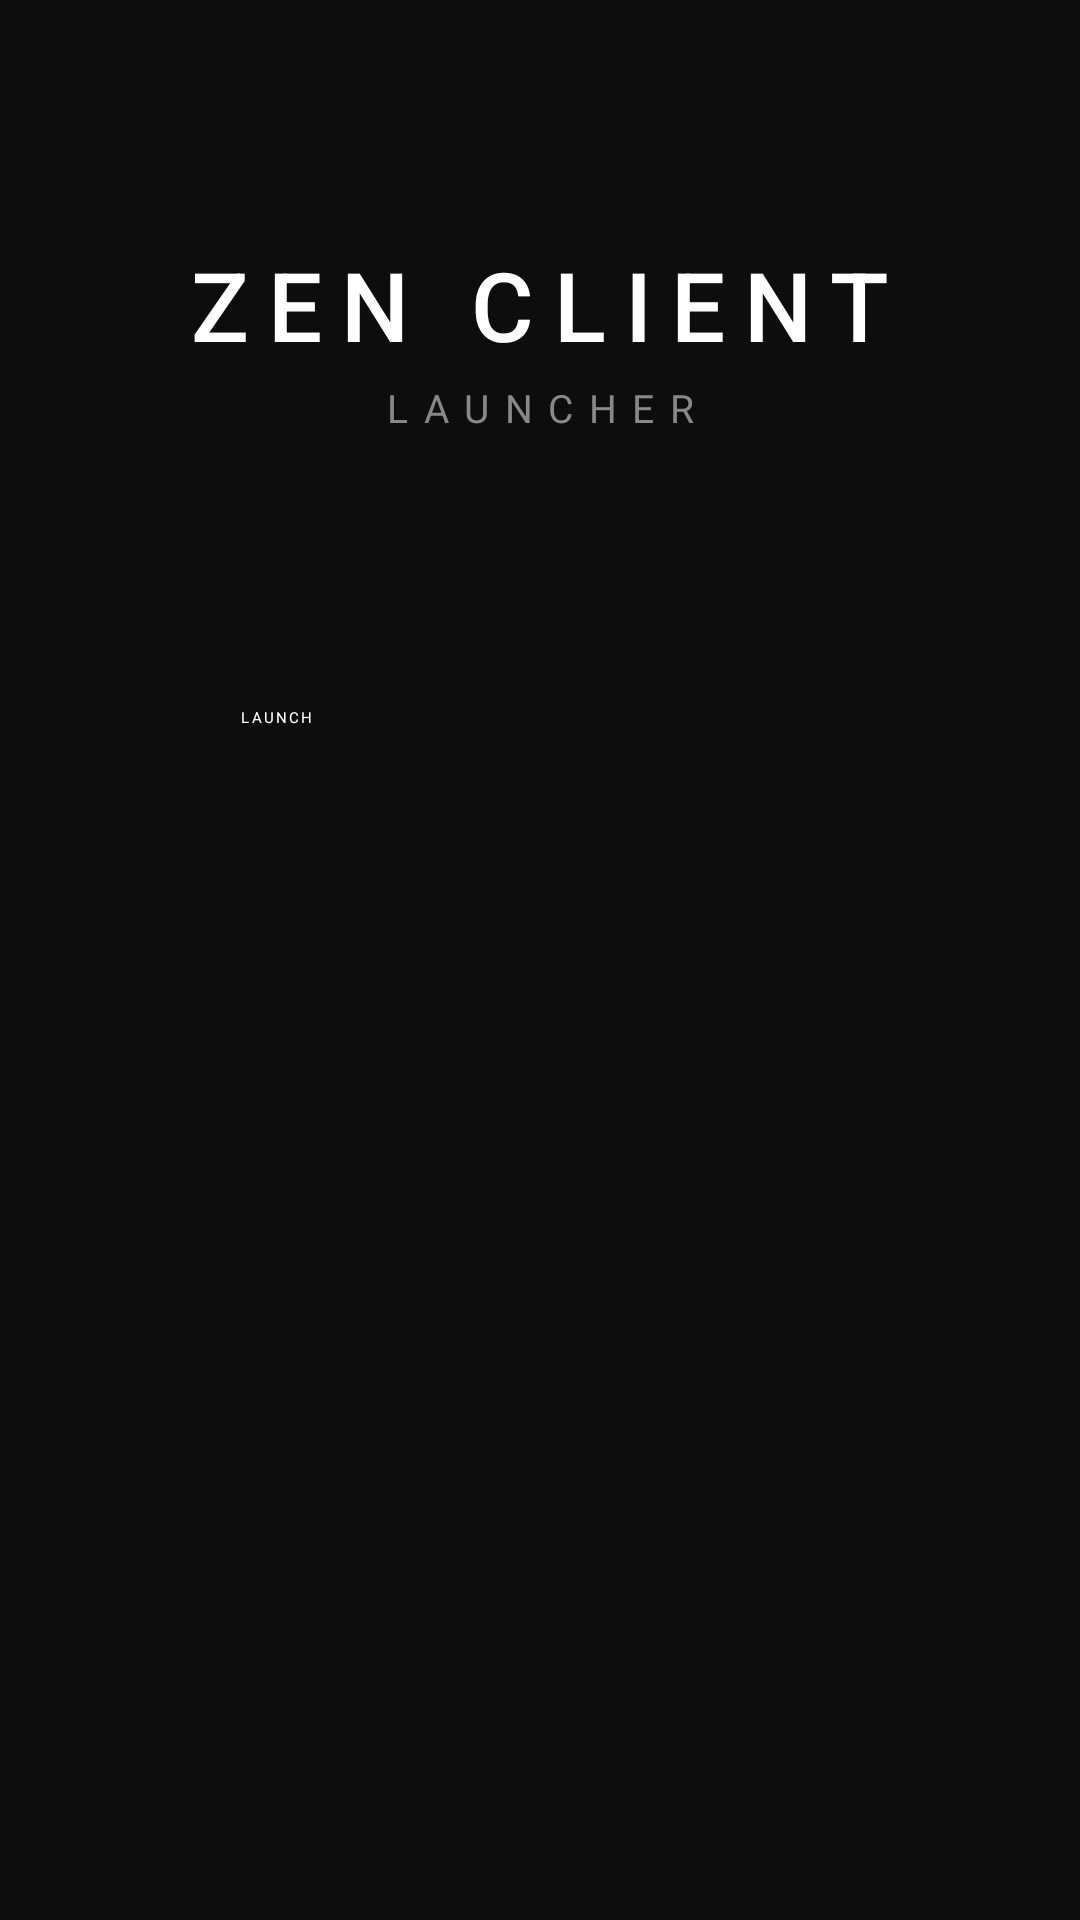

Layout XML and referenced resources for this Android screen:
<!-- AndroidManifest.xml: application theme Theme.ZenOverlay -->
<!-- res/layout/activity_main.xml -->
<?xml version="1.0" encoding="utf-8"?>
<androidx.constraintlayout.widget.ConstraintLayout
    xmlns:android="http://schemas.android.com/apk/res/android"
    xmlns:app="http://schemas.android.com/apk/res-auto"
    android:layout_width="match_parent"
    android:layout_height="match_parent"
    android:background="#0D0D0D">

    
    <TextView
        android:id="@+id/titleText"
        android:layout_width="wrap_content"
        android:layout_height="wrap_content"
        android:text="ZEN CLIENT"
        android:textSize="32sp"
        android:textColor="#FFFFFF"
        android:letterSpacing="0.2"
        android:fontFamily="sans-serif-medium"
        app:layout_constraintTop_toTopOf="parent"
        app:layout_constraintStart_toStartOf="parent"
        app:layout_constraintEnd_toEndOf="parent"
        android:layout_marginTop="80dp" />

    <TextView
        android:id="@+id/subtitleText"
        android:layout_width="wrap_content"
        android:layout_height="wrap_content"
        android:text="LAUNCHER"
        android:textSize="13sp"
        android:textColor="#888888"
        android:letterSpacing="0.4"
        app:layout_constraintTop_toBottomOf="@id/titleText"
        app:layout_constraintStart_toStartOf="parent"
        app:layout_constraintEnd_toEndOf="parent"
        android:layout_marginTop="4dp" />

    
    <TextView
        android:id="@+id/statusText"
        android:layout_width="wrap_content"
        android:layout_height="wrap_content"
        android:textColor="#AAAAAA"
        android:textSize="14sp"
        app:layout_constraintTop_toBottomOf="@id/subtitleText"
        app:layout_constraintStart_toStartOf="parent"
        app:layout_constraintEnd_toEndOf="parent"
        android:layout_marginTop="48dp" />

    
    <Button
        android:id="@+id/launchButton"
        android:layout_width="200dp"
        android:layout_height="48dp"
        android:text="LAUNCH"
        android:textColor="#FFFFFF"
        android:backgroundTint="#1A1A1A"
        android:strokeColor="#333333"
        android:letterSpacing="0.15"
        app:layout_constraintTop_toBottomOf="@id/statusText"
        app:layout_constraintStart_toStartOf="parent"
        app:layout_constraintEnd_toEndOf="parent"
        android:layout_marginTop="24dp" />

    
    <LinearLayout
        android:id="@+id/errorContainer"
        android:layout_width="0dp"
        android:layout_height="wrap_content"
        android:orientation="vertical"
        android:visibility="gone"
        android:padding="24dp"
        android:background="#1A0000"
        app:layout_constraintTop_toBottomOf="@id/launchButton"
        app:layout_constraintStart_toStartOf="parent"
        app:layout_constraintEnd_toEndOf="parent"
        android:layout_marginTop="32dp"
        android:layout_marginHorizontal="24dp">

        <TextView
            android:id="@+id/errorText"
            android:layout_width="match_parent"
            android:layout_height="wrap_content"
            android:textColor="#FF6B6B"
            android:textSize="14sp"
            android:lineSpacingMultiplier="1.5" />

        <Button
            android:id="@+id/installButton"
            android:layout_width="match_parent"
            android:layout_height="48dp"
            android:text="GET MINECRAFT ON PLAY STORE"
            android:textColor="#FFFFFF"
            android:backgroundTint="#1A2E1A"
            android:layout_marginTop="16dp" />

    </LinearLayout>

</androidx.constraintlayout.widget.ConstraintLayout>
<!-- resources referenced by this layout -->
<resources>

</resources>
